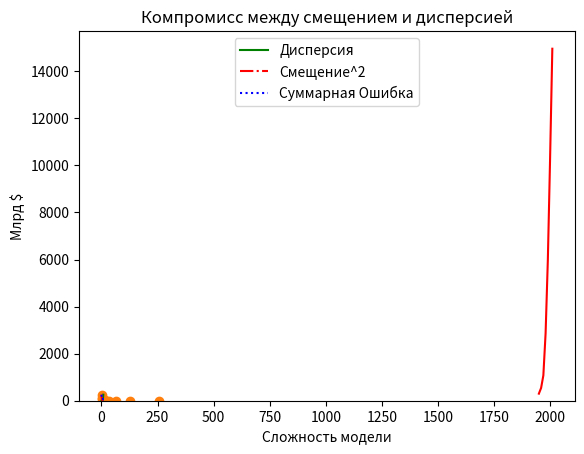

Generate this figure with matplotlib:
# -*- coding: utf-8 -*-
"""
Created on Tue Apr  2 10:57:50 2019

[redacted]
"""

from matplotlib import pyplot as plt

years = [1950, 1960, 1970, 1980, 1990, 2000, 2010] # годы
gdp = [300.2, 543.3, 1075.9, 2862.5, 5979.6, 10289.7, 14958.3] # ввп

# создание линейной диаграммы : годы по оси X, ввп по оси Y
plt.plot(years, gdp, color = 'red', linestyle = 'solid') # в отличии от книги параметр market не нужен



# добавление названия диаграммы
plt.title("Номинальный ВВП")

# добавление подписи к оси Y
plt.ylabel("Млрд $")

# добавление подписи к оси X
plt.xlabel("Годы")

# отображение диаграммы
plt.show()
print('\a')

xs = [i +0.1 for i, _ in enumerate(years)]
plt.bar(xs,gdp)
plt.show()

############## ЛИНЕЙНЫЕ ГРАФИКИ
variance = [1,2,4,8,16,32,64,128,256]
bias_squared = [256,128,64,32,16,8,4,2,1]
# суммарная ошибка
total_error = [ x + y for x,y in zip(variance,bias_squared)]
xs = [i for i, _ in enumerate(variance)]
plt.plot(xs, variance, 'g-', label = 'Дисперсия')
plt.plot(xs, bias_squared, 'r-.', label = 'Смещение^2')
plt.plot(xs, total_error, 'b:', label = 'Суммарная Ошибка')
# loc=9 наверху посередине
plt.legend(loc = 9)
plt.xlabel("Сложность модели")
plt.title("Компромисс между смещением и дисперсией")
plt.show()

plt.scatter(variance,bias_squared)
plt.show()